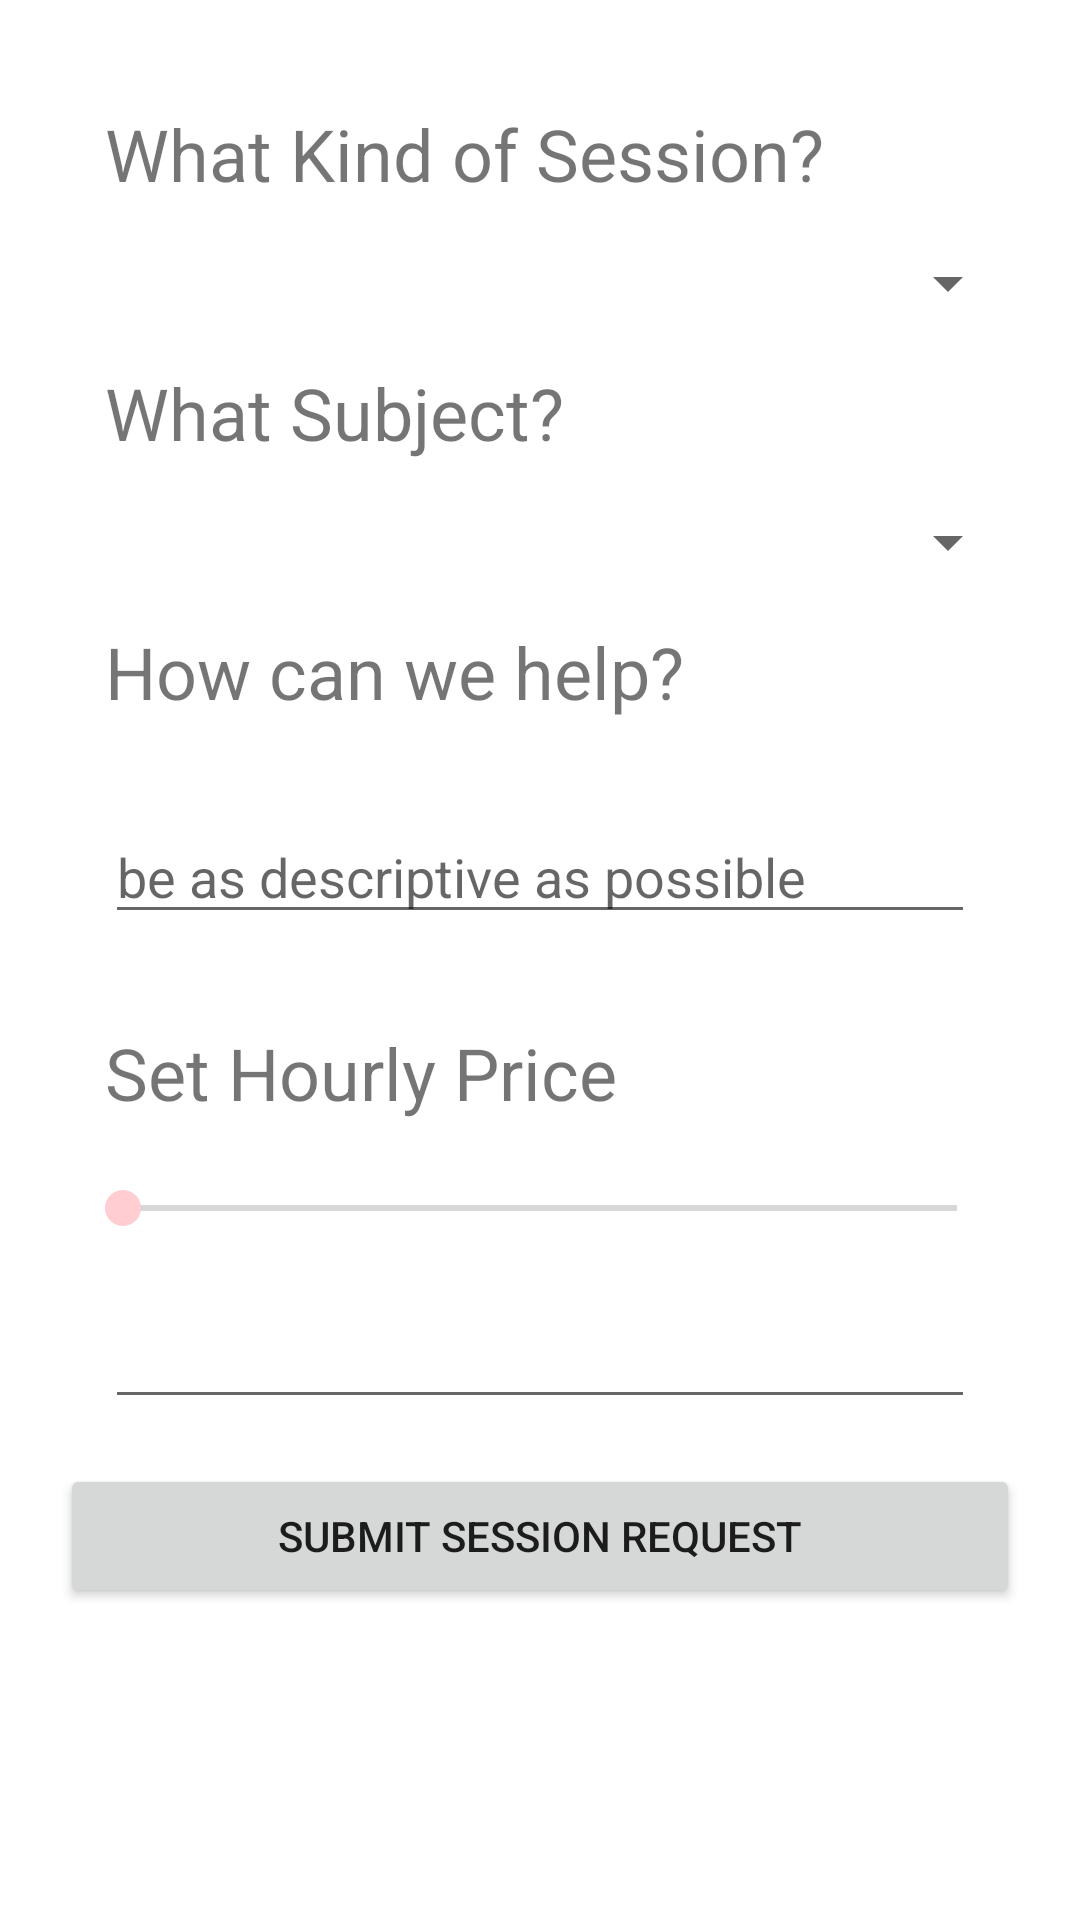

This screen was rendered from an Android layout file. Write that file and the resources it references.
<!-- AndroidManifest.xml: application theme AppTheme -->
<!-- res/layout/fragment_get_zutr_session.xml -->
<?xml version="1.0" encoding="utf-8"?>
<FrameLayout xmlns:android="http://schemas.android.com/apk/res/android"
    xmlns:tools="http://schemas.android.com/tools"
    android:layout_width="match_parent"
    android:layout_height="match_parent"
    tools:context=".fragments.GetZutrSessionFragment">

    <LinearLayout
        android:layout_width="match_parent"
        android:layout_height="match_parent"
        android:orientation="vertical"
        android:padding="20dp">

        <TextView
            android:id="@+id/textView2"
            android:layout_width="match_parent"
            android:layout_height="wrap_content"
            android:layout_margin="15dp"
            android:text="What Kind of Session?"
            android:textSize="24sp" />

        <Spinner
            android:id="@+id/spnTypeSession"
            android:layout_width="match_parent"
            android:layout_height="wrap_content" />

        <TextView
            android:id="@+id/textView4"
            android:layout_width="match_parent"
            android:layout_height="wrap_content"
            android:layout_margin="15dp"
            android:text="What Subject?"
            android:textSize="24sp" />

        <Spinner
            android:id="@+id/spnSubject"
            android:layout_width="match_parent"
            android:layout_height="wrap_content" />

        <TextView
            android:id="@+id/textView6"
            android:layout_width="match_parent"
            android:layout_height="wrap_content"
            android:layout_margin="15dp"
            android:text="How can we help?"
            android:textSize="24sp" />

        <EditText
            android:id="@+id/etQuestion"
            android:layout_width="match_parent"
            android:layout_height="wrap_content"
            android:ems="10"
            android:gravity="start|top"
            android:layout_margin="15dp"
            android:hint="be as descriptive as possible"
            android:inputType="textMultiLine"
            tools:text="be as descriptive as possible " />

        <TextView
            android:id="@+id/textView3"
            android:layout_width="match_parent"
            android:layout_height="wrap_content"
            android:layout_margin="15dp"
            android:text="Set Hourly Price"
            android:textSize="24sp" />

        <SeekBar
            android:id="@+id/sbPrice"
            android:layout_width="match_parent"
            android:layout_height="wrap_content"
            android:layout_margin="5dp" />

        <EditText
            android:id="@+id/etHourlyPrice"
            android:layout_width="match_parent"
            android:layout_height="wrap_content"
            android:layout_margin="15dp"
            android:ems="10"
            android:inputType="numberDecimal" />

        <Button
            android:id="@+id/btnSubmitSession"
            android:layout_width="match_parent"
            android:layout_height="wrap_content"
            android:text="Submit Session Request" />
    </LinearLayout>
</FrameLayout>
<!-- resources referenced by this layout -->
<resources>
  <style name="AppTheme" parent="Theme.MaterialComponents.Light.NoActionBar">
          
          <item name="colorPrimary">@color/colorLilac</item>
          <item name="colorPrimaryDark">@color/colorPrimaryDark</item>
          <item name="colorAccent">@color/colorAccent</item>
      </style>
  <color name="colorLilac">#EF5350</color>
  <color name="colorPrimaryDark">#B71C1C</color>
  <color name="colorAccent">#FFCDD2</color>
</resources>
